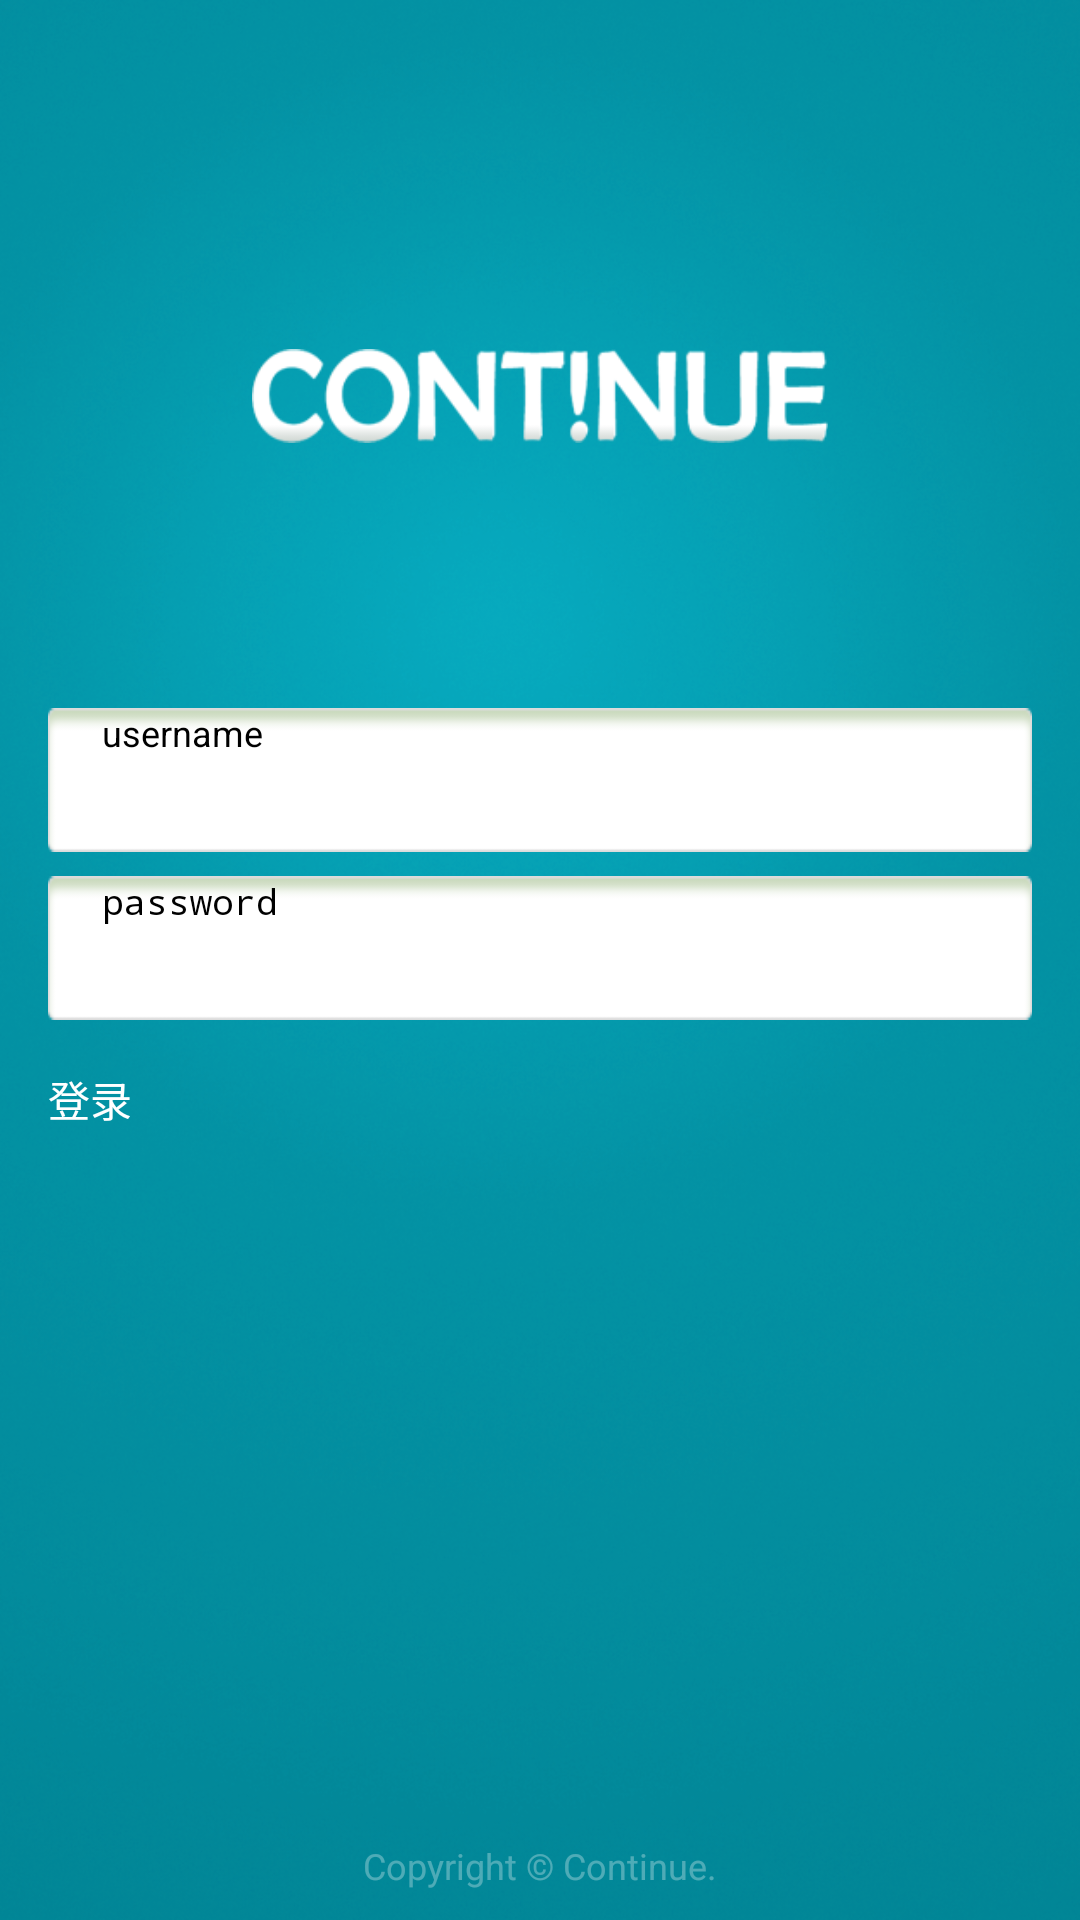

Write the Android layout XML for this screen, with the resource values it uses.
<!-- AndroidManifest.xml: application theme NoActionBarAppTheme -->
<!-- res/layout/activity_login.xml -->
﻿<?xml version="1.0" encoding="utf-8"?>
<RelativeLayout xmlns:android="http://schemas.android.com/apk/res/android"
    android:layout_width="match_parent"
    android:layout_height="match_parent"
    android:background="@drawable/bg">


    <ImageView
        android:id="@+id/image_login_logo"
        android:layout_width="192dp"
        android:layout_height="wrap_content"
        android:layout_marginTop="105dp"
        android:src="@drawable/login_logo"
        android:contentDescription="@string/image_login_logo"
        android:layout_centerHorizontal="true" />

    <LinearLayout
        android:layout_width="match_parent"
        android:layout_height="wrap_content"
        android:padding="16dp"
        android:orientation="vertical"
        android:layout_centerInParent="true">

        <EditText
            android:id="@+id/text_username"
            android:layout_width="wrap_content"
            android:layout_height="48dp"
            android:layout_marginBottom="8dp"
            android:hint="@string/login_username"
            android:singleLine="true"
            android:inputType="text"
            android:paddingStart="18dp"
            android:textSize="12sp"
            android:background="@drawable/text_box_h" />


        <EditText
            android:id="@+id/text_password"
            android:layout_width="wrap_content"
            android:layout_height="48dp"
            android:hint="@string/login_password"
            android:singleLine="true"
            android:inputType="textPassword"
            android:paddingStart="18dp"
            android:textSize="12sp"
            android:background="@drawable/text_box_h" />

        <Button
            android:id="@+id/button_login"
            android:layout_width="wrap_content"
            android:layout_height="48dp"
            android:layout_marginTop="16dp"
            android:text="@string/login"
            android:textColor="@color/text_primary_on_dark"
            android:textSize="14sp"
            android:background="@drawable/login_btn_act_h"
            android:onClick="clickLogin"
            />

    </LinearLayout>


    <TextView
        android:id="@+id/text_copyright"
        android:layout_width="wrap_content"
        android:layout_height="wrap_content"
        android:text="@string/copyright"
        android:layout_marginBottom="10dp"
        android:layout_alignParentBottom="true"
        android:layout_centerInParent="true"
        android:textColor="@color/text_hint_or_disabled_on_dark"
        android:textSize="12sp"/>

</RelativeLayout>
<!-- resources referenced by this layout -->
<resources>
  <color name="text_hint_or_disabled_on_dark">#4DFFFFFF</color>
  <color name="text_primary_on_dark">#FFFFFFFF</color>
  <!-- drawable bg: png bitmap (drawable, 580304 bytes) -->
  <!-- drawable login_logo: png bitmap (drawable, 11311 bytes) -->
  <!-- drawable text_box_h: png bitmap (drawable, 3439 bytes) -->
  <string name="copyright">Copyright © Continue.</string>
  <string name="image_login_logo">Image Logo</string>
  <string name="login">登录</string>
  <string name="login_password">password</string>
  <string name="login_username">username</string>
  <style name="NoActionBarAppTheme" parent="Theme.AppCompat.Light.NoActionBar">
          <item name="colorPrimary">@color/colorPrimary</item>
          <item name="colorPrimaryDark">@color/colorPrimaryDark</item>
      </style>
  <color name="colorPrimary">#169E49</color>
  <color name="colorPrimaryDark">#25864A</color>
</resources>
